Run: headless pygame with SDL's dummy video driver; simulated clock (each Clock.tick advances the game by its frame time, no real sleeping); random seed 0; keys injected as events and as key.get_pressed() state; no mouse input.
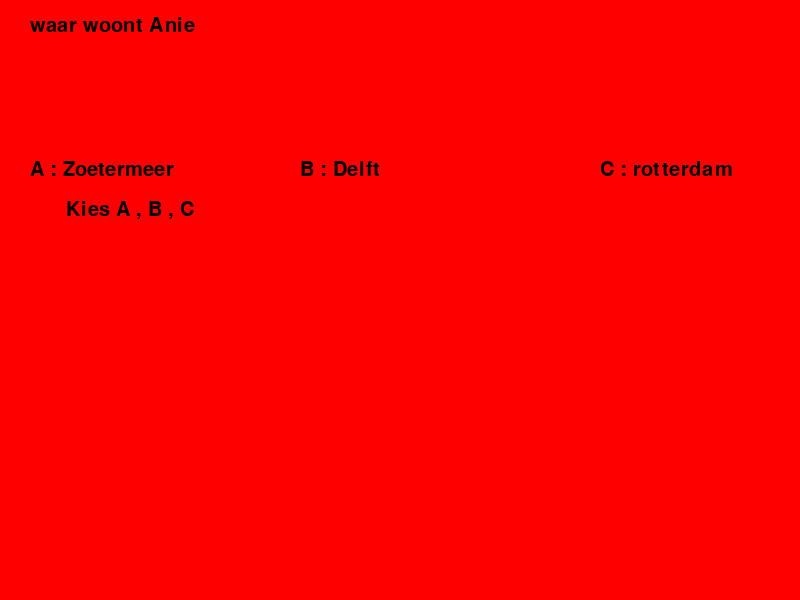
Frame 1 of 3 · flips 1–60 · no input
Frame 2 of 3 · flips 61–180 · tapped SPACE, RETURN · held RIGHT (→), D · screen unchanged from frame 1, image omitted
Frame 3 of 3 · flips 181–300 · held DOWN (↓), S · screen unchanged from frame 2, image omitted

The pygame program that drew these frames:

import pygame
import time
import random

pygame.init()

white = (255, 255, 255)
black = (0, 0, 0)
red = (255, 0, 0)

display_width = 800
display_hight = 600
gameDisplay = pygame.display.set_mode((display_width, display_hight))
pygame.display.set_caption('Quiz')

font = pygame.font.SysFont(None, 30)


class questions():  # vragen op het scheerm
    def __init__(self, questions, answer1, answer2, answer3, correct):
        self.questions = questions
        self.answer1 = answer1
        self.answer2 = answer2
        self.answer3 = answer3
        self.correct = correct


class askquestion():    


    def gameLoop():
            
        def messages_to_screen(msg, color, lokatie1, lokatie2):  # massage hoe hij er uit moet zien en waar
                screen_text = font.render(msg, True, color)
                gameDisplay.blit(screen_text, [display_hight / lokatie1, display_width / lokatie2])
        gameExit = False

        while not gameExit:
            for event in pygame.event.get():
                if event.type == pygame.QUIT:
                    gameExit = True
                # vragen op de scherm krijgen
            gameDisplay.fill(red)
            messages_to_screen(l[random_selection].questions[0], black, 20, 50)
            messages_to_screen(l[random_selection].answer1[0], black, 20, 5)
            messages_to_screen(l[random_selection].answer2[0], black, 2, 5)
            messages_to_screen(l[random_selection].answer3[0], black, 1, 5)
            messages_to_screen("Kies A , B , C ", black, 9, 4)
            pygame.display.update()
        # knopjes linken
            for event in pygame.event.get():
                if event.type == pygame.KEYDOWN:
                    if event.key == pygame.K_a:
                        if pygame.K_a == l[random_selection].correct[0]:
                            print("Goed")
                            gameExit = True
                        else:
                            print ("fout")
                            gameExit = True

                    if event.key == pygame.K_b:
                        if pygame.K_b == l[random_selection].correct[0]:
                                print("goed")
                        else:
                                print("fout")
                    if event.key == pygame.K_c:
                        if pygame.K_c == l[random_selection].correct[0]:
                                print("goed")
                        else:
                                print("fout")
                    if event.key == pygame.K_q:
                            gameExit = True

a = questions(["waar woont Haroon"], ["A : Dordrecht"], ["B : den haag"], ["C : rotterdam"], [pygame.K_a])
b = questions(["waar woont jawed"], ["A : rotterdam"], ["B : Rijswijk"], ["C : rotterdam"], [pygame.K_b])
c = questions(["waar woont pietje"], ["A : rotterdam"], ["B : Delft"], ["C : Haarlem"], [pygame.K_a])
d = questions(["waar woont Anie"], ["A : Zoetermeer"], ["B : Delft"], ["C : rotterdam"], [pygame.K_a])
e = questions(["waar woont Milad"], ["A : rotterdam"], ["B : Delft"], ["C : Delft"], [pygame.K_b])


l = [a,b,c,d,e]
random_selection = random.randint(0, len(l) - 1)
print(l[random_selection].questions)

def program():
    game = askquestion()
    askquestion.gameLoop()
program()
